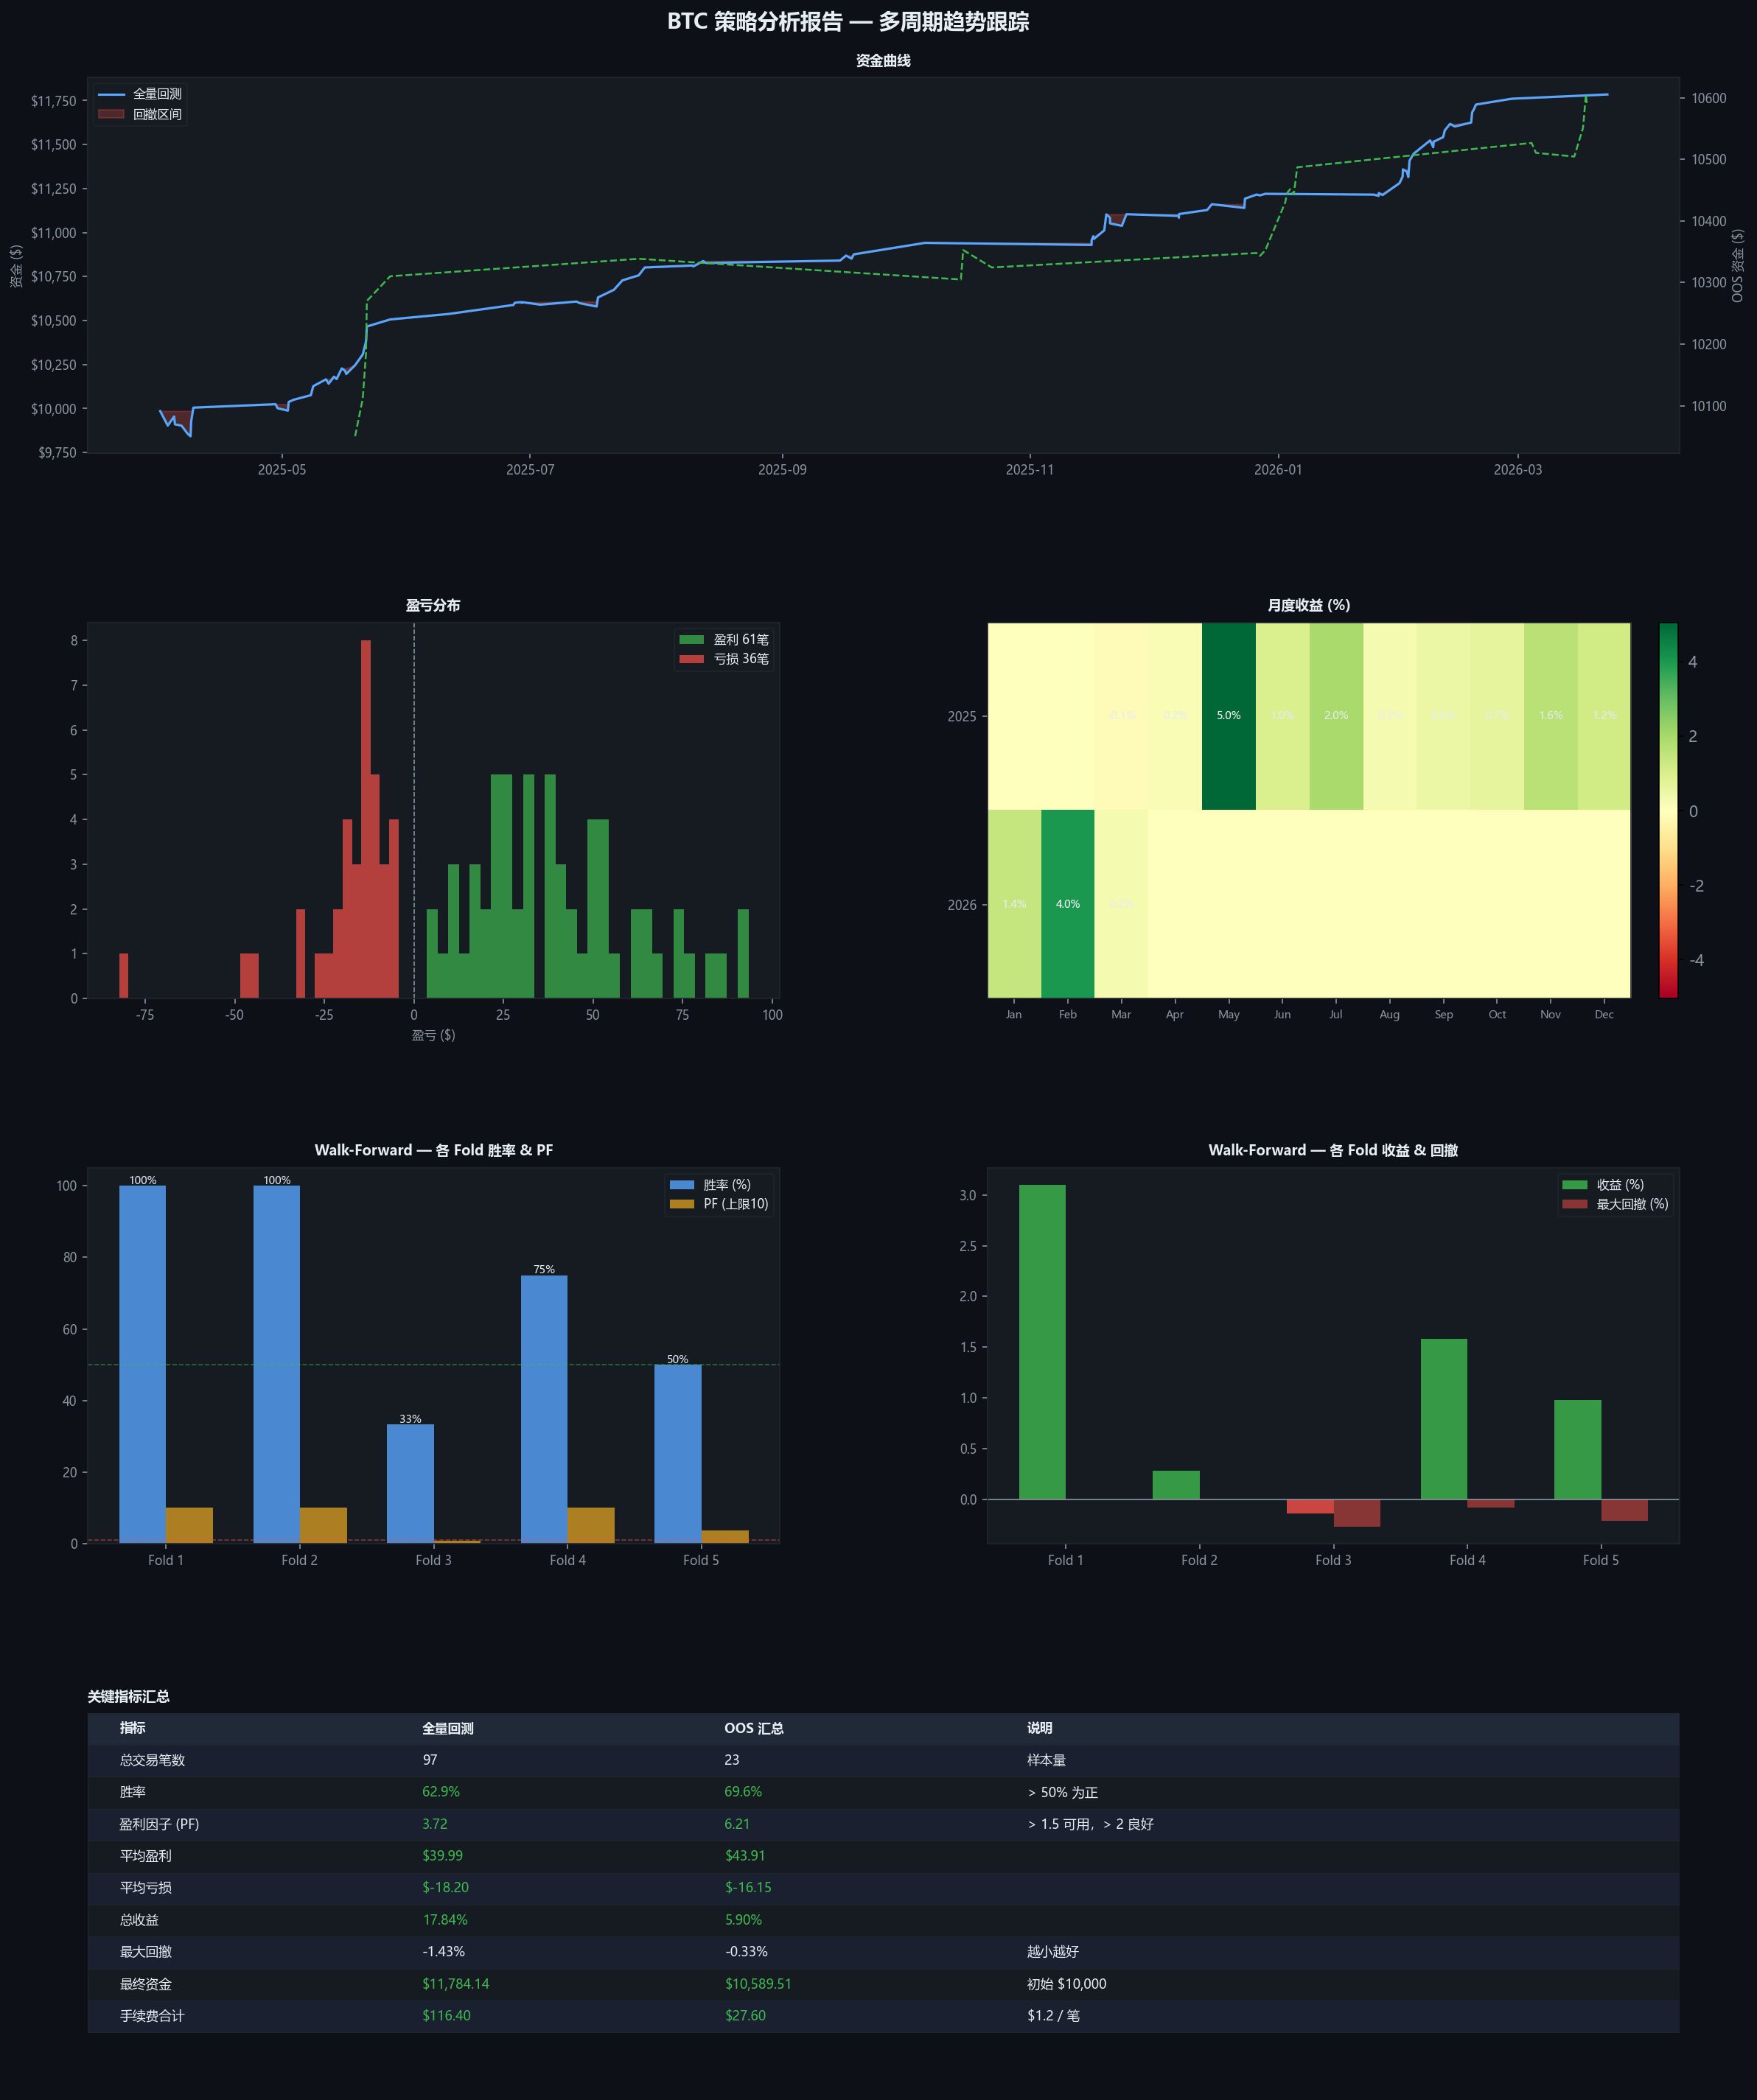

Recreate this plot in Python.
"""
策略分析报告生成器
==================
生成 PNG 报告，包含：
  1. 资金曲线（全量 vs OOS）
  2. 盈亏分布直方图
  3. 月度收益热力图
  4. Walk-Forward 各 fold 指标对比
  5. 关键指标汇总表

用法：
  from report import generate_report
  generate_report(bt_result, wf_result, output='report.png')
"""

import pandas as pd
import numpy as np
import matplotlib
matplotlib.use('Agg')
import matplotlib.pyplot as plt
import matplotlib.gridspec as gridspec
from matplotlib.colors import TwoSlopeNorm
import warnings
warnings.filterwarnings('ignore')

DARK_BG   = '#0d1117'
CARD_BG   = '#161b22'
GREEN     = '#3fb950'
RED       = '#f85149'
BLUE      = '#58a6ff'
YELLOW    = '#d29922'
TEXT      = '#e6edf3'
SUBTEXT   = '#8b949e'
GRID      = '#21262d'


def _set_style(ax, title=''):
    ax.set_facecolor(CARD_BG)
    ax.tick_params(colors=SUBTEXT, labelsize=8)
    ax.spines[:].set_color(GRID)
    if title:
        ax.set_title(title, color=TEXT, fontsize=9, pad=8, fontweight='bold')
    for label in ax.get_xticklabels() + ax.get_yticklabels():
        label.set_color(SUBTEXT)


def generate_report(
    bt_result: dict,
    wf_result: dict,
    output: str = 'report.png',
    strategy_name: str = '多周期趋势跟踪',
):
    trades    = bt_result['trades']
    stats     = bt_result['stats']
    oos_trades = wf_result['oos_trades']
    wf_df     = wf_result['wf_results']
    oos_stats = wf_result['summary']

    fig = plt.figure(figsize=(16, 20), facecolor=DARK_BG)
    fig.suptitle(f'BTC 策略分析报告 — {strategy_name}',
                 color=TEXT, fontsize=14, fontweight='bold', y=0.98)

    gs = gridspec.GridSpec(4, 2, figure=fig, hspace=0.45, wspace=0.3,
                           top=0.95, bottom=0.04, left=0.07, right=0.97)

    # ── 1. 资金曲线 ──────────────────────────────
    ax1 = fig.add_subplot(gs[0, :])
    _set_style(ax1, '资金曲线')

    if not trades.empty:
        eq = trades.set_index('exit_time')['capital']
        ax1.plot(eq.index, eq.values, color=BLUE, linewidth=1.5, label='全量回测')
        # 回撤填充
        peak = eq.cummax()
        ax1.fill_between(eq.index, eq.values, peak.values,
                         alpha=0.25, color=RED, label='回撤区间')

    if not oos_trades.empty:
        oos_eq = oos_trades.set_index('exit_time')['capital']
        ax2_twin = ax1.twinx()
        ax2_twin.plot(oos_eq.index, oos_eq.values,
                      color=GREEN, linewidth=1.2, linestyle='--', label='OOS')
        ax2_twin.tick_params(colors=SUBTEXT, labelsize=8)
        ax2_twin.spines[:].set_color(GRID)
        ax2_twin.set_ylabel('OOS 资金 ($)', color=SUBTEXT, fontsize=8)

    ax1.set_ylabel('资金 ($)', color=SUBTEXT, fontsize=8)
    ax1.legend(loc='upper left', fontsize=8,
               facecolor=CARD_BG, edgecolor=GRID, labelcolor=TEXT)
    ax1.yaxis.set_major_formatter(plt.FuncFormatter(lambda x, _: f'${x:,.0f}'))

    # ── 2. 盈亏分布 ──────────────────────────────
    ax2 = fig.add_subplot(gs[1, 0])
    _set_style(ax2, '盈亏分布')
    if not trades.empty:
        wins  = trades[trades['pnl'] > 0]['pnl']
        loses = trades[trades['pnl'] <= 0]['pnl']
        bins  = 30
        ax2.hist(wins.values,  bins=bins, color=GREEN, alpha=0.7, label=f'盈利 {len(wins)}笔')
        ax2.hist(loses.values, bins=bins, color=RED,   alpha=0.7, label=f'亏损 {len(loses)}笔')
        ax2.axvline(0, color=SUBTEXT, linewidth=0.8, linestyle='--')
        ax2.set_xlabel('盈亏 ($)', color=SUBTEXT, fontsize=8)
        ax2.legend(fontsize=8, facecolor=CARD_BG, edgecolor=GRID, labelcolor=TEXT)

    # ── 3. 月度收益热力图 ─────────────────────────
    ax3 = fig.add_subplot(gs[1, 1])
    _set_style(ax3, '月度收益 (%)')
    if not trades.empty:
        t = trades.copy()
        t['exit_time'] = pd.to_datetime(t['exit_time'], utc=True)
        t['year']  = t['exit_time'].dt.year
        t['month'] = t['exit_time'].dt.month
        monthly = t.groupby(['year', 'month'])['pnl'].sum().reset_index()

        # 初始资金用第一笔前的 capital 近似
        init_cap = trades['capital'].iloc[0] - trades['pnl'].iloc[0]
        monthly['ret'] = monthly['pnl'] / init_cap * 100

        pivot = monthly.pivot(index='year', columns='month', values='ret').fillna(0)
        pivot.columns = ['Jan','Feb','Mar','Apr','May','Jun',
                         'Jul','Aug','Sep','Oct','Nov','Dec'][:len(pivot.columns)]

        vmax = max(abs(pivot.values.max()), abs(pivot.values.min()), 0.1)
        norm = TwoSlopeNorm(vmin=-vmax, vcenter=0, vmax=vmax)
        im = ax3.imshow(pivot.values, cmap='RdYlGn', norm=norm, aspect='auto')

        ax3.set_xticks(range(len(pivot.columns)))
        ax3.set_xticklabels(pivot.columns, fontsize=7, color=SUBTEXT)
        ax3.set_yticks(range(len(pivot.index)))
        ax3.set_yticklabels(pivot.index, fontsize=8, color=SUBTEXT)

        for i in range(len(pivot.index)):
            for j in range(len(pivot.columns)):
                val = pivot.values[i, j]
                if val != 0:
                    ax3.text(j, i, f'{val:.1f}%', ha='center', va='center',
                             fontsize=7, color='white' if abs(val) > vmax*0.5 else TEXT)
        plt.colorbar(im, ax=ax3, fraction=0.03, pad=0.04).ax.tick_params(labelcolor=SUBTEXT)

    # ── 4. Walk-Forward fold 对比 ─────────────────
    ax4 = fig.add_subplot(gs[2, 0])
    _set_style(ax4, 'Walk-Forward — 各 Fold 胜率 & PF')
    if not wf_df.empty:
        x = np.arange(len(wf_df))
        w = 0.35
        bars1 = ax4.bar(x - w/2, wf_df['win_rate'], w,
                        color=BLUE, alpha=0.8, label='胜率 (%)')
        bars2 = ax4.bar(x + w/2, wf_df['profit_factor'].clip(upper=10), w,
                        color=YELLOW, alpha=0.8, label='PF (上限10)')
        ax4.axhline(50, color=GREEN, linewidth=0.8, linestyle='--', alpha=0.5)
        ax4.axhline(1,  color=RED,   linewidth=0.8, linestyle='--', alpha=0.5)
        ax4.set_xticks(x)
        ax4.set_xticklabels([f'Fold {i+1}' for i in x], color=SUBTEXT, fontsize=8)
        ax4.legend(fontsize=8, facecolor=CARD_BG, edgecolor=GRID, labelcolor=TEXT)
        for bar in bars1:
            ax4.text(bar.get_x() + bar.get_width()/2, bar.get_height() + 0.5,
                     f'{bar.get_height():.0f}%', ha='center', fontsize=7, color=TEXT)

    # ── 5. Walk-Forward fold 收益 ─────────────────
    ax5 = fig.add_subplot(gs[2, 1])
    _set_style(ax5, 'Walk-Forward — 各 Fold 收益 & 回撤')
    if not wf_df.empty:
        colors = [GREEN if v >= 0 else RED for v in wf_df['total_return']]
        ax5.bar(x - w/2, wf_df['total_return'], w, color=colors, alpha=0.8, label='收益 (%)')
        ax5.bar(x + w/2, wf_df['max_drawdown'], w, color=RED, alpha=0.5, label='最大回撤 (%)')
        ax5.axhline(0, color=SUBTEXT, linewidth=0.8)
        ax5.set_xticks(x)
        ax5.set_xticklabels([f'Fold {i+1}' for i in x], color=SUBTEXT, fontsize=8)
        ax5.legend(fontsize=8, facecolor=CARD_BG, edgecolor=GRID, labelcolor=TEXT)

    # ── 6. 指标汇总表 ─────────────────────────────
    ax6 = fig.add_subplot(gs[3, :])
    ax6.set_facecolor(CARD_BG)
    ax6.axis('off')
    ax6.set_title('关键指标汇总', color=TEXT, fontsize=9, pad=8, fontweight='bold', loc='left')

    rows = [
        ['指标', '全量回测', 'OOS 汇总', '说明'],
        ['总交易笔数',
         str(stats.get('total_trades', '-')),
         str(oos_stats.get('total_trades', '-')),
         '样本量'],
        ['胜率',
         f"{stats.get('win_rate', 0):.1f}%",
         f"{oos_stats.get('win_rate', 0):.1f}%",
         '> 50% 为正'],
        ['盈利因子 (PF)',
         f"{stats.get('profit_factor', 0):.2f}",
         f"{oos_stats.get('profit_factor', 0):.2f}",
         '> 1.5 可用，> 2 良好'],
        ['平均盈利',
         f"${stats.get('avg_win', 0):.2f}",
         f"${oos_stats.get('avg_win', 0):.2f}",
         ''],
        ['平均亏损',
         f"${stats.get('avg_loss', 0):.2f}",
         f"${oos_stats.get('avg_loss', 0):.2f}",
         ''],
        ['总收益',
         f"{stats.get('total_return', 0):.2f}%",
         f"{oos_stats.get('total_return', 0):.2f}%",
         ''],
        ['最大回撤',
         f"{stats.get('max_drawdown', 0):.2f}%",
         f"{oos_stats.get('max_drawdown', 0):.2f}%",
         '越小越好'],
        ['最终资金',
         f"${stats.get('final_capital', 0):,.2f}",
         f"${oos_stats.get('final_capital', 0):,.2f}",
         '初始 $10,000'],
        ['手续费合计',
         f"${stats.get('total_commission', 0):.2f}",
         f"${oos_stats.get('total_commission', 0):.2f}",
         '$1.2 / 笔'],
    ]

    col_w = [0.18, 0.18, 0.18, 0.46]
    col_x = [0.01, 0.20, 0.39, 0.58]
    row_h = 0.085

    for r_idx, row in enumerate(rows):
        y = 1 - r_idx * row_h
        bg = '#1f2937' if r_idx == 0 else (CARD_BG if r_idx % 2 == 0 else '#1a2030')
        ax6.add_patch(plt.Rectangle((0, y - row_h), 1, row_h,
                                    transform=ax6.transAxes,
                                    facecolor=bg, edgecolor=GRID, linewidth=0.5))
        for c_idx, (cell, cx) in enumerate(zip(row, col_x)):
            color = TEXT if r_idx == 0 else (
                GREEN if ('.' in str(cell) and not str(cell).startswith('-') and c_idx in [1,2])
                else TEXT
            )
            ax6.text(cx + 0.01, y - row_h/2, cell,
                     transform=ax6.transAxes,
                     va='center', fontsize=8.5,
                     color=TEXT if r_idx == 0 else color,
                     fontweight='bold' if r_idx == 0 else 'normal')

    plt.savefig(output, dpi=150, bbox_inches='tight', facecolor=DARK_BG)
    plt.close()
    print(f'报告已保存：{output}')
